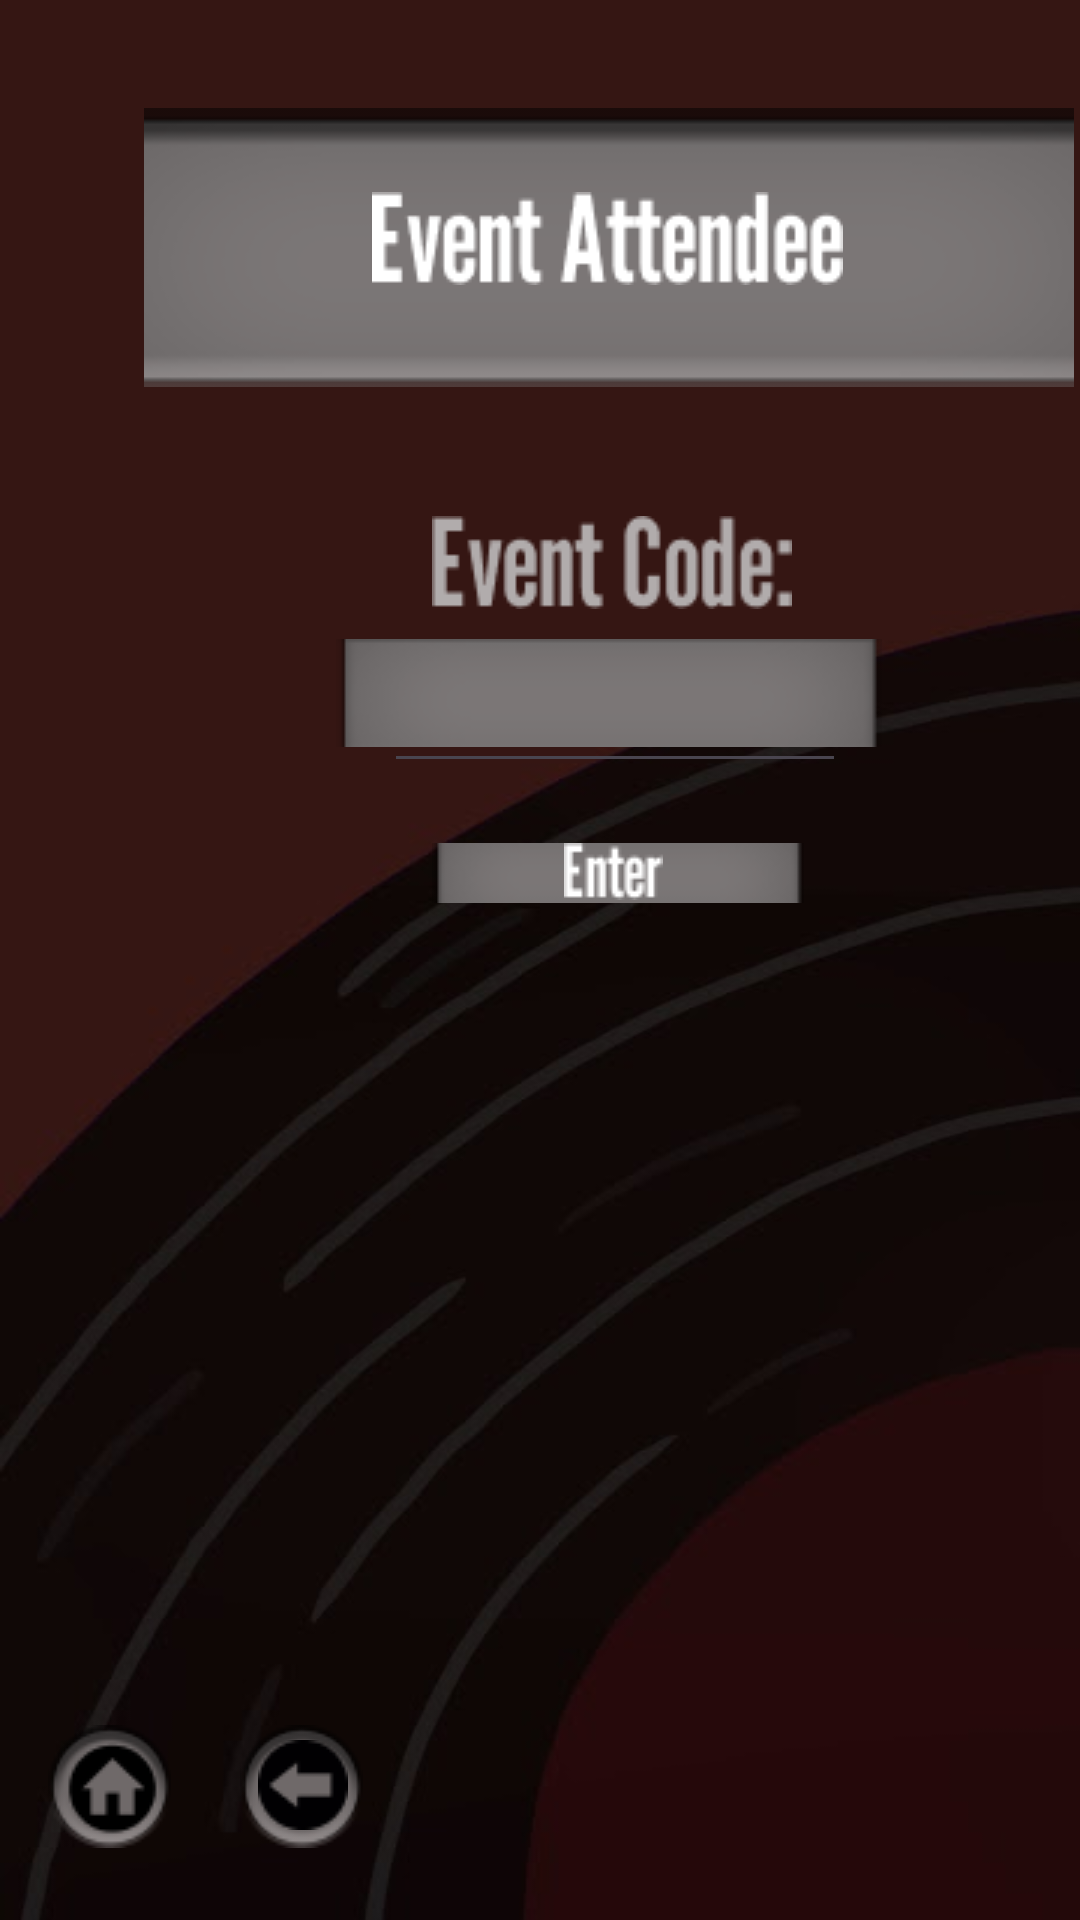

This screen was rendered from an Android layout file. Write that file and the resources it references.
<!-- AndroidManifest.xml: application theme Theme.CIS183_DJSongSearch -->
<!-- res/layout/activity_event_manual_search.xml -->
<?xml version="1.0" encoding="utf-8"?>
<androidx.constraintlayout.widget.ConstraintLayout xmlns:android="http://schemas.android.com/apk/res/android"
    xmlns:app="http://schemas.android.com/apk/res-auto"
    xmlns:tools="http://schemas.android.com/tools"
    android:layout_width="match_parent"
    android:layout_height="match_parent"
    android:background="@drawable/background"
    tools:context=".EventManualSearch" >

    <ImageView
        android:id="@+id/imageView105"
        android:layout_width="wrap_content"
        android:layout_height="wrap_content"
        android:layout_marginStart="48dp"
        android:layout_marginTop="36dp"
        app:layout_constraintStart_toStartOf="parent"
        app:layout_constraintTop_toTopOf="parent"
        app:srcCompat="@drawable/rectangle_1" />

    <ImageView
        android:id="@+id/imageView109"
        android:layout_width="wrap_content"
        android:layout_height="wrap_content"
        android:layout_marginStart="124dp"
        android:layout_marginTop="64dp"
        app:layout_constraintStart_toStartOf="parent"
        app:layout_constraintTop_toTopOf="parent"
        app:srcCompat="@drawable/event_attendee" />

    <ImageView
        android:id="@+id/imageView110"
        android:layout_width="wrap_content"
        android:layout_height="wrap_content"
        android:layout_marginStart="144dp"
        android:layout_marginTop="172dp"
        app:layout_constraintStart_toStartOf="parent"
        app:layout_constraintTop_toTopOf="parent"
        app:srcCompat="@drawable/event_code_" />

    <ImageButton
        android:id="@+id/btn_v_ems_enter"
        android:layout_width="wrap_content"
        android:layout_height="wrap_content"
        android:layout_marginStart="144dp"
        android:layout_marginTop="32dp"
        android:background="@android:drawable/divider_horizontal_bright"
        app:layout_constraintStart_toStartOf="parent"
        app:layout_constraintTop_toBottomOf="@+id/imageView115"
        app:srcCompat="@drawable/rectangle_10" />

    <ImageView
        android:id="@+id/imageView113"
        android:layout_width="wrap_content"
        android:layout_height="wrap_content"
        android:layout_marginStart="188dp"
        android:layout_marginTop="32dp"
        app:layout_constraintStart_toStartOf="parent"
        app:layout_constraintTop_toBottomOf="@+id/imageView115"
        app:srcCompat="@drawable/enter" />

    <ImageView
        android:id="@+id/imageView115"
        android:layout_width="wrap_content"
        android:layout_height="wrap_content"
        android:layout_marginStart="112dp"
        android:layout_marginTop="84dp"
        app:layout_constraintStart_toStartOf="parent"
        app:layout_constraintTop_toBottomOf="@+id/imageView105"
        app:srcCompat="@drawable/rectangle_14" />

    <EditText
        android:id="@+id/et_v_ems_code"
        android:layout_width="154dp"
        android:layout_height="49dp"
        android:layout_marginStart="128dp"
        android:layout_marginTop="212dp"
        android:ems="10"
        android:inputType="text"
        android:textAlignment="center"
        android:textColor="#FFFFFF"
        android:textSize="24sp"
        android:textStyle="bold"
        app:layout_constraintStart_toStartOf="parent"
        app:layout_constraintTop_toTopOf="parent" />

    <ImageButton
        android:id="@+id/btn_v_ems_home"
        android:layout_width="wrap_content"
        android:layout_height="wrap_content"
        android:layout_marginStart="16dp"
        android:layout_marginBottom="24dp"
        android:background="@android:drawable/presence_invisible"
        app:layout_constraintBottom_toBottomOf="parent"
        app:layout_constraintStart_toStartOf="parent"
        app:srcCompat="@drawable/ellipse_9" />

    <ImageButton
        android:id="@+id/btn_v_ems_back"
        android:layout_width="wrap_content"
        android:layout_height="wrap_content"
        android:layout_marginStart="80dp"
        android:layout_marginBottom="24dp"
        android:background="@android:drawable/presence_invisible"
        app:layout_constraintBottom_toBottomOf="parent"
        app:layout_constraintStart_toStartOf="parent"
        app:srcCompat="@drawable/ellipse_9" />

    <ImageView
        android:id="@+id/imageView116"
        android:layout_width="wrap_content"
        android:layout_height="wrap_content"
        android:layout_marginStart="86dp"
        android:layout_marginBottom="30dp"
        app:layout_constraintBottom_toBottomOf="parent"
        app:layout_constraintStart_toStartOf="parent"
        app:srcCompat="@drawable/back_arrow_8" />

    <ImageView
        android:id="@+id/imageView117"
        android:layout_width="wrap_content"
        android:layout_height="wrap_content"
        android:layout_marginStart="22dp"
        android:layout_marginBottom="26dp"
        app:layout_constraintBottom_toBottomOf="parent"
        app:layout_constraintStart_toStartOf="parent"
        app:srcCompat="@drawable/home_circle_icon_137496_8" />

    <TextView
        android:id="@+id/tv_v_ems_error"
        android:layout_width="wrap_content"
        android:layout_height="wrap_content"
        android:layout_marginStart="136dp"
        android:layout_marginTop="312dp"
        android:text="Invalid Event Code"
        android:textColor="@color/design_default_color_error"
        android:textSize="16sp"
        android:textStyle="bold"
        android:visibility="invisible"
        app:layout_constraintStart_toStartOf="parent"
        app:layout_constraintTop_toTopOf="parent" />

</androidx.constraintlayout.widget.ConstraintLayout>
<!-- resources referenced by this layout -->
<resources>
  <!-- drawable back_arrow_8: png bitmap (drawable, 693 bytes) -->
  <!-- drawable background: jpg bitmap (drawable, 13271 bytes) -->
  <!-- drawable ellipse_9: png bitmap (drawable, 2019 bytes) -->
  <!-- drawable enter: png bitmap (drawable, 497 bytes) -->
  <!-- drawable event_attendee: png bitmap (drawable, 1630 bytes) -->
  <!-- drawable event_code_: png bitmap (drawable, 2032 bytes) -->
  <!-- drawable home_circle_icon_137496_8: png bitmap (drawable, 570 bytes) -->
  <!-- drawable rectangle_1: png bitmap (drawable, 2966 bytes) -->
  <!-- drawable rectangle_10: png bitmap (drawable, 789 bytes) -->
  <!-- drawable rectangle_14: png bitmap (drawable, 1545 bytes) -->
  <style name="Theme.CIS183_DJSongSearch" parent="Base.Theme.CIS183_DJSongSearch" />
  <style name="Base.Theme.CIS183_DJSongSearch" parent="Theme.Material3.DayNight.NoActionBar">
          
          
      </style>
</resources>
